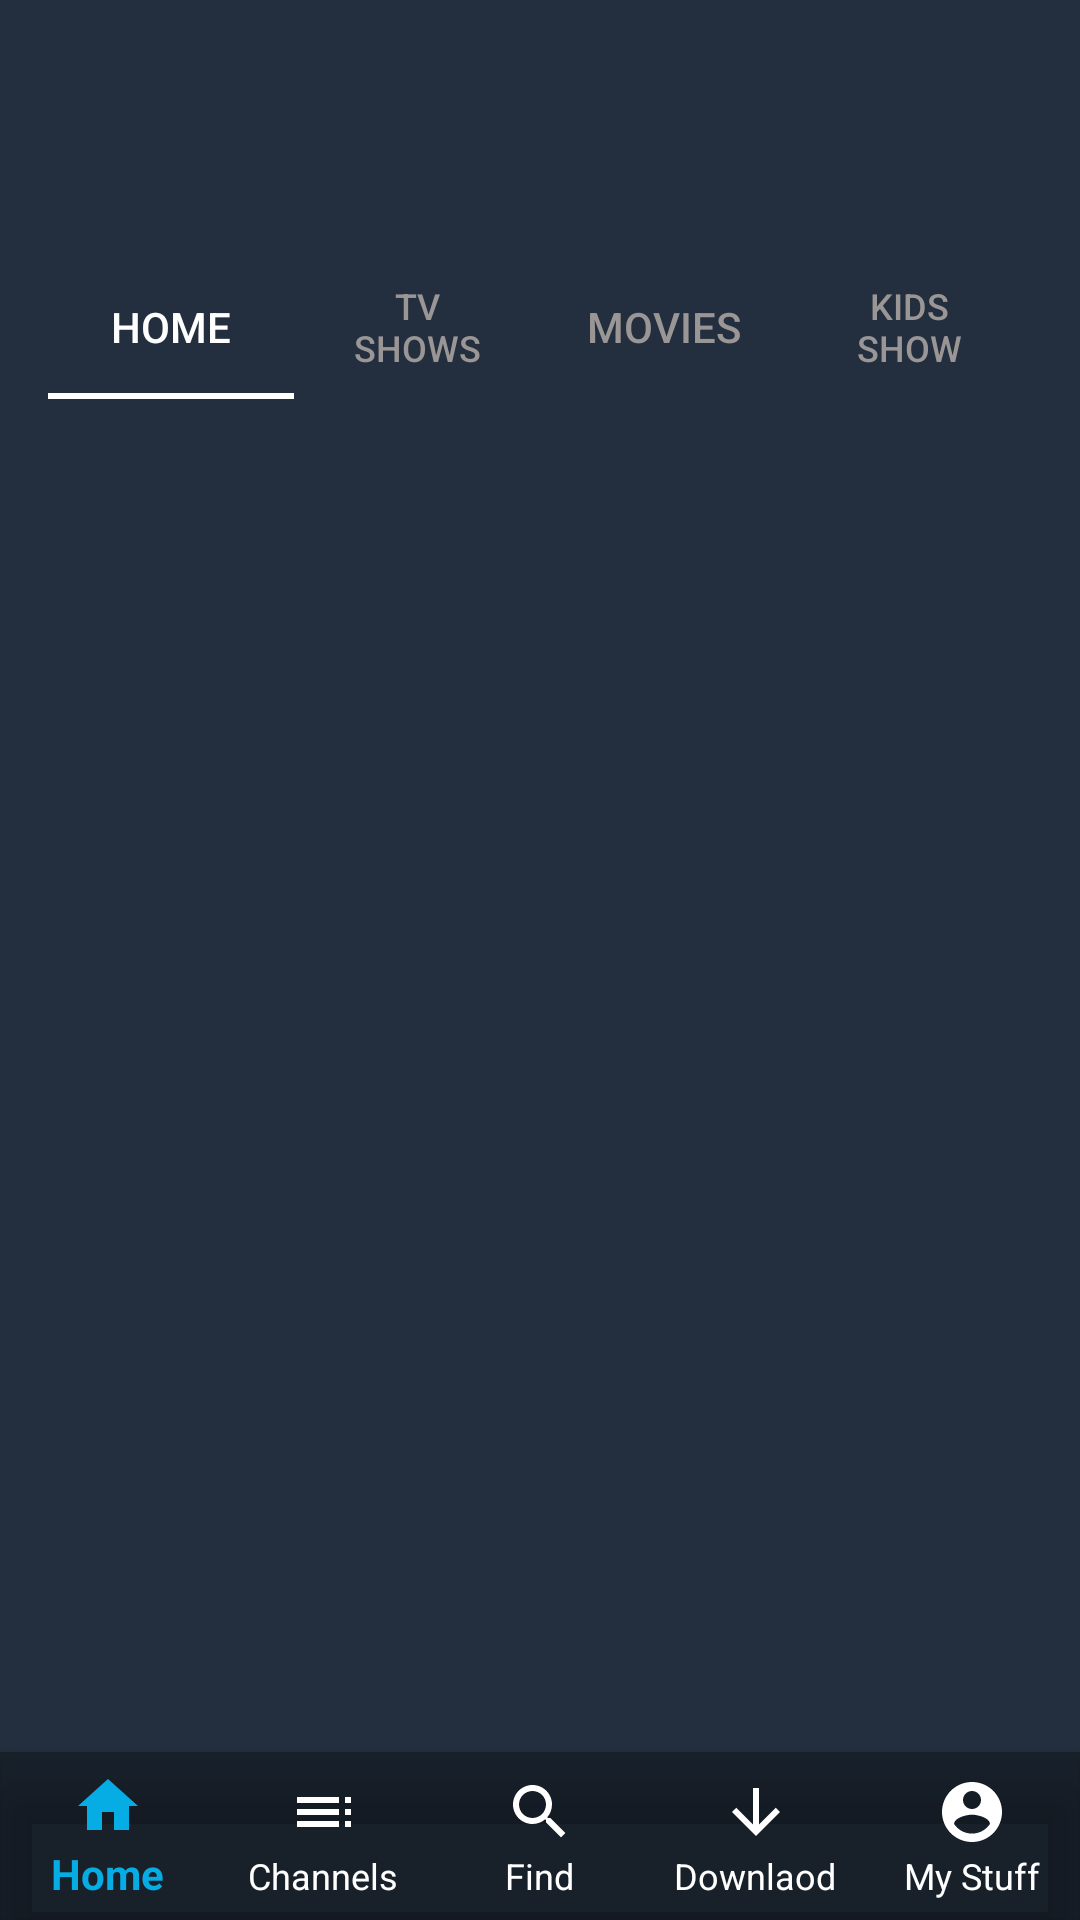

Here is an Android app screen rendered from its layout file. Give the layout XML and the strings, colors and styles it references.
<!-- AndroidManifest.xml: application theme Theme.TastyAppClone -->
<!-- res/layout/activity_main.xml -->
<?xml version="1.0" encoding="utf-8"?>
<RelativeLayout xmlns:android="http://schemas.android.com/apk/res/android"
    xmlns:app="http://schemas.android.com/apk/res-auto"
    xmlns:tools="http://schemas.android.com/tools"
    android:layout_width="match_parent"
    android:layout_height="match_parent"
    android:background="#232f3e"
    tools:context=".view.MainActivity">
    <ImageView
        android:layout_width="match_parent"
        android:layout_height="60dp"
        android:layout_marginTop="20dp"
        android:src="@drawable/movi_log"
        android:background="#232f3e"
        android:id = "@+id/imageLogo"
        android:layout_centerHorizontal="true"/>

    <com.google.android.material.tabs.TabLayout
        android:layout_width="match_parent"
        android:layout_height="wrap_content"
        app:tabIndicatorColor="@color/white"
        app:tabSelectedTextColor="@color/white"
        app:tabTextColor="#9B9696"
        android:layout_below="@id/imageLogo"
        android:layout_marginTop="5dp"
        android:layout_marginLeft="16dp"
        android:layout_marginRight="16dp"
        android:id = "@+id/tabItem">
        <com.google.android.material.tabs.TabItem
            android:layout_width="wrap_content"
            android:layout_height="wrap_content"
            android:text = "Home"
            android:textSize = "24dp"
            />
        <com.google.android.material.tabs.TabItem
            android:layout_width="wrap_content"
            android:layout_height="wrap_content"
            android:text = "TV Shows"
            android:textSize = "24dp"
            />
        <com.google.android.material.tabs.TabItem
            android:layout_width="wrap_content"
            android:layout_height="wrap_content"
            android:text = "Movies"
            android:textSize = "24dp"
            />
        <com.google.android.material.tabs.TabItem
            android:layout_width="wrap_content"
            android:layout_height="wrap_content"
            android:text = "Kids Show"
            android:textSize = "24dp"
            />

    </com.google.android.material.tabs.TabLayout>

    <FrameLayout
        android:id="@+id/frameLayout"
        android:layout_width="match_parent"
        android:layout_height="match_parent"
        android:layout_above="@id/bottom_navigation"
        android:layout_marginTop="2dp"
        android:layout_below="@id/tabItem" />

    <com.google.android.material.bottomnavigation.BottomNavigationView
        android:id="@+id/bottom_navigation"
        android:layout_width="match_parent"
        android:layout_height="wrap_content"
        android:layout_alignParentBottom="true"
        android:layout_gravity="bottom"
        android:minHeight="?attr/actionBarSize"
        app:itemIconTint="@drawable/selector"
        app:labelVisibilityMode="labeled"
        android:showAsAction = "always"
        android:background="#51000000"
        app:itemTextColor="@drawable/selector"
        app:menu="@menu/bottom_nav" />
</RelativeLayout>
<!-- resources referenced by this layout -->
<resources>
  <!-- drawable selector (drawable) -->
  <?xml version="1.0" encoding="utf-8"?>
  <selector xmlns:android="http://schemas.android.com/apk/res/android">
      <item
          android:state_selected="true"
          android:color="#06ADE4"/>
      <item
          android:state_selected="false"
          android:color="#FFFFFF"/>
  </selector>
  <style name="Theme.TastyAppClone" parent="Theme.AppCompat.NoActionBar">
          
          <item name="colorPrimary">@color/purple_500</item>
          <item name="colorPrimaryVariant">@color/purple_700</item>
          <item name="colorOnPrimary">@color/white</item>
          
          <item name="colorSecondary">@color/teal_200</item>
          <item name="colorSecondaryVariant">@color/teal_700</item>
          <item name="colorOnSecondary">@color/black</item>
          
          <item name="android:statusBarColor" tools:targetApi="l">?attr/colorPrimaryVariant</item>
          
      </style>
  <!-- not gathered from this repository: default colours our renderer supplied (Android Studio template values) -->
  <color name="purple_500">#FF6200EE</color>
  <color name="purple_700">#FF3700B3</color>
  <color name="teal_200">#FF03DAC5</color>
  <color name="teal_700">#FF018786</color>
  <color name="black">#FF000000</color>
  <color name="white">#FFFFFFFF</color>
</resources>
